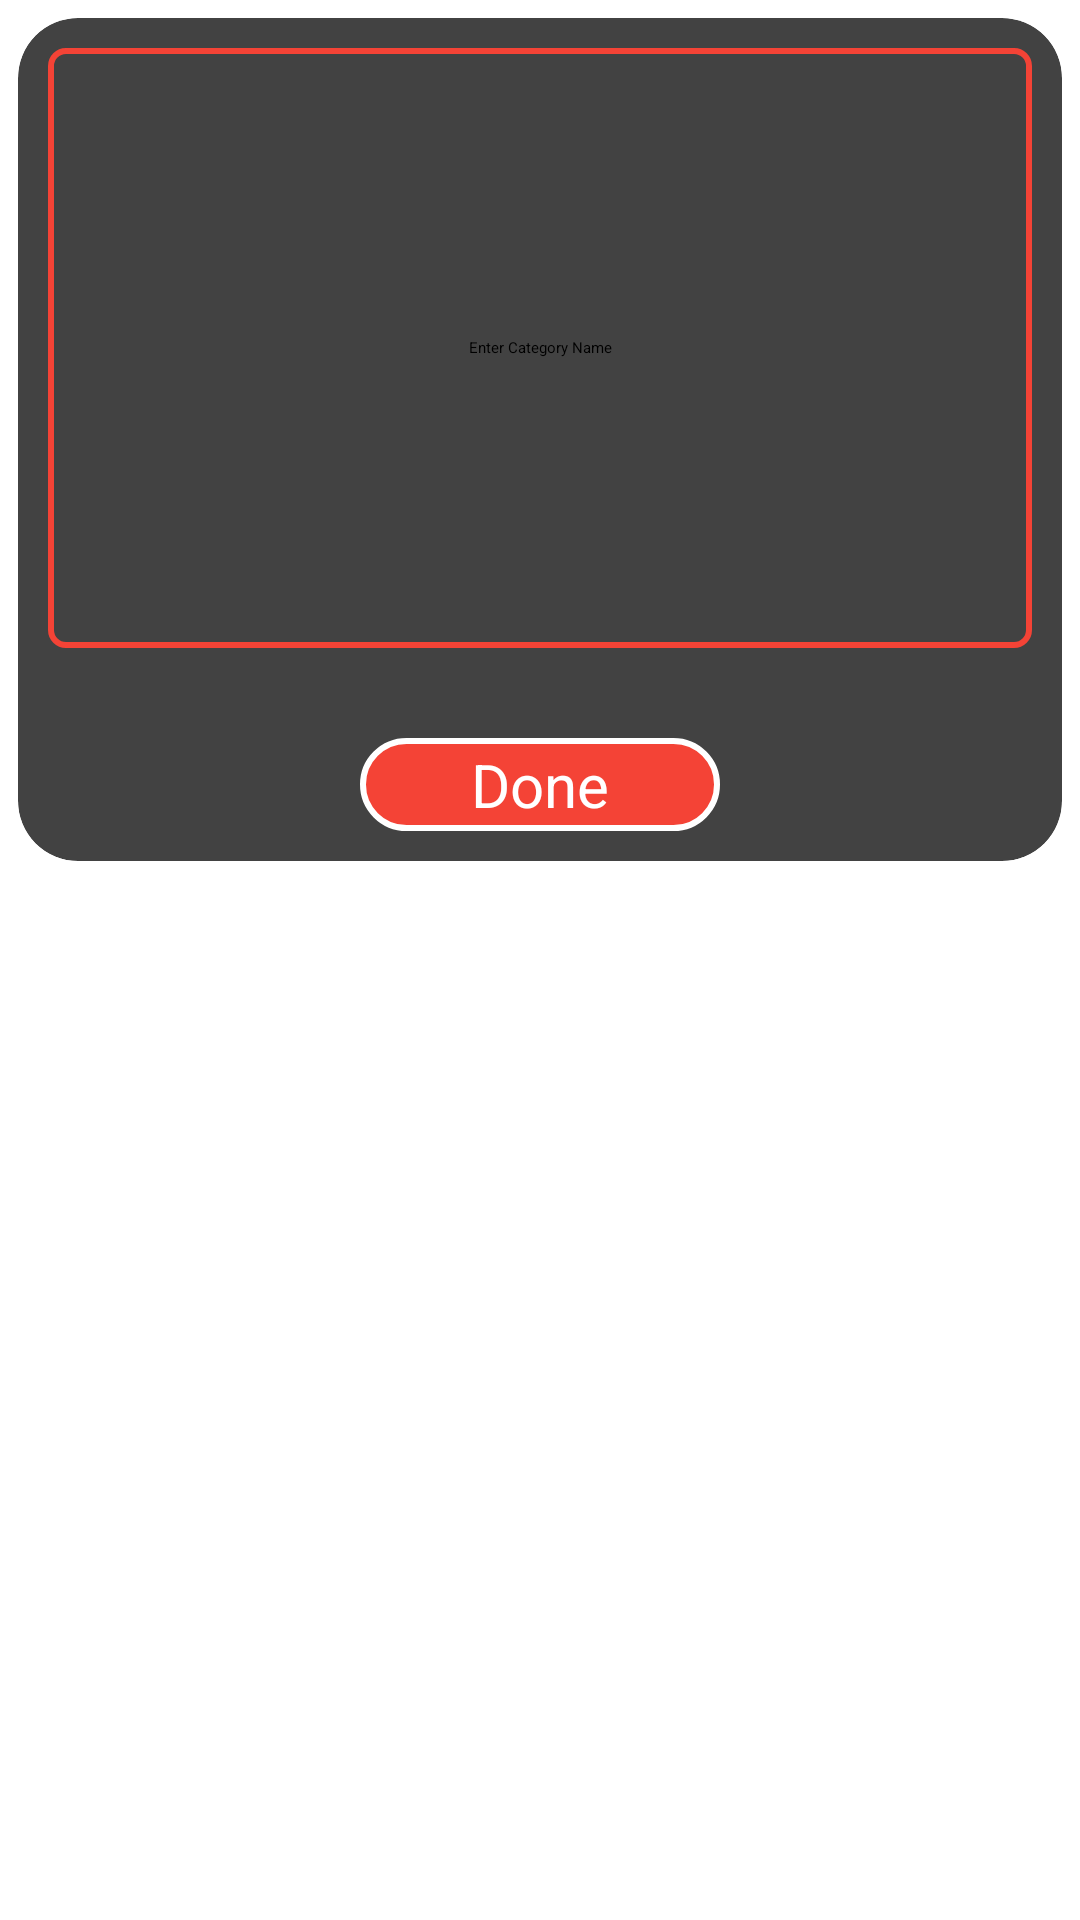

Reconstruct the res/layout file that produces this screen, plus the resources it refers to.
<!-- AndroidManifest.xml: application theme Theme.CaptionAdmin -->
<!-- res/layout/caption_dialog.xml -->
<?xml version="1.0" encoding="utf-8"?>
<RelativeLayout xmlns:android="http://schemas.android.com/apk/res/android"
    android:layout_width="wrap_content"
    android:layout_height="wrap_content"
    xmlns:app="http://schemas.android.com/apk/res-auto"
    android:layout_gravity="center">


    <androidx.cardview.widget.CardView
        android:layout_width="match_parent"
        android:layout_height="wrap_content"
        app:cardCornerRadius="20dp"
        app:cardPreventCornerOverlap="true"
        app:cardUseCompatPadding="true"
        >

        <LinearLayout
            android:layout_width="match_parent"
            android:layout_height="match_parent"
            android:orientation="vertical">


            <EditText
                android:id="@+id/edit_caption_name"
                android:layout_width="match_parent"
                android:layout_height="200dp"
                android:hint="@string/category_name"
                android:gravity="center"
                android:layout_margin="10dp"
                android:background="@drawable/editt"
                android:padding="20dp"
                />

            <TextView
                android:id="@+id/add_cap_btn"
                android:layout_width="120dp"
                android:layout_height="wrap_content"
                android:text="@string/Done"
                android:textSize="20sp"
                android:gravity="center"
                android:layout_gravity="center"
                android:textColor="@color/white"
                android:layout_marginTop="20dp"
                android:background="@drawable/btn_bg"
                android:layout_marginBottom="10dp"
                />

        </LinearLayout>

    </androidx.cardview.widget.CardView>


</RelativeLayout>
<!-- resources referenced by this layout -->
<resources>
  <!-- drawable btn_bg (drawable) -->
  <?xml version="1.0" encoding="utf-8"?>
  <selector xmlns:android="http://schemas.android.com/apk/res/android">
      <item>
          <shape xmlns:android="http://schemas.android.com/apk/res/android">
              <stroke android:width="2dp" android:color="@color/white" />
              <solid android:color="#F44336"/>
              <padding android:left="5dp" android:top="2dp"
                  android:right="5dp" android:bottom="2dp" />
              <corners android:radius="20dp" />
  
          </shape>
      </item>
  </selector>
  <!-- drawable editt (drawable) -->
  <?xml version="1.0" encoding="utf-8"?>
  <selector xmlns:android="http://schemas.android.com/apk/res/android">
  
      <item>
          <shape xmlns:android="http://schemas.android.com/apk/res/android">
              <stroke android:width="2dp" android:color="#F44336" />
              <padding android:left="5dp" android:top="2dp"
                  android:right="5dp" android:bottom="2dp" />
              <corners android:radius="5dp" />
          </shape>
      </item>
  </selector>
  <string name="Done">Done</string>
  <string name="category_name">Enter Category Name</string>
  <style name="Theme.CaptionAdmin" parent="Theme.MaterialComponents.DayNight.NoActionBar">
          
          <item name="colorPrimary">@color/purple_500</item>
          <item name="colorPrimaryVariant">@color/purple_700</item>
          <item name="colorOnPrimary">@color/white</item>
          
          <item name="colorSecondary">@color/teal_200</item>
          <item name="colorSecondaryVariant">@color/teal_700</item>
          <item name="colorOnSecondary">@color/black</item>
          
          <item name="android:statusBarColor" tools:targetApi="l">?attr/colorPrimaryVariant</item>
          
      </style>
  <!-- not gathered from this repository: default colours our renderer supplied (Android Studio template values) -->
  <color name="purple_500">#FF6200EE</color>
  <color name="purple_700">#FF3700B3</color>
  <color name="teal_200">#FF03DAC5</color>
  <color name="teal_700">#FF018786</color>
  <color name="black">#FF000000</color>
  <color name="white">#FFFFFFFF</color>
</resources>
